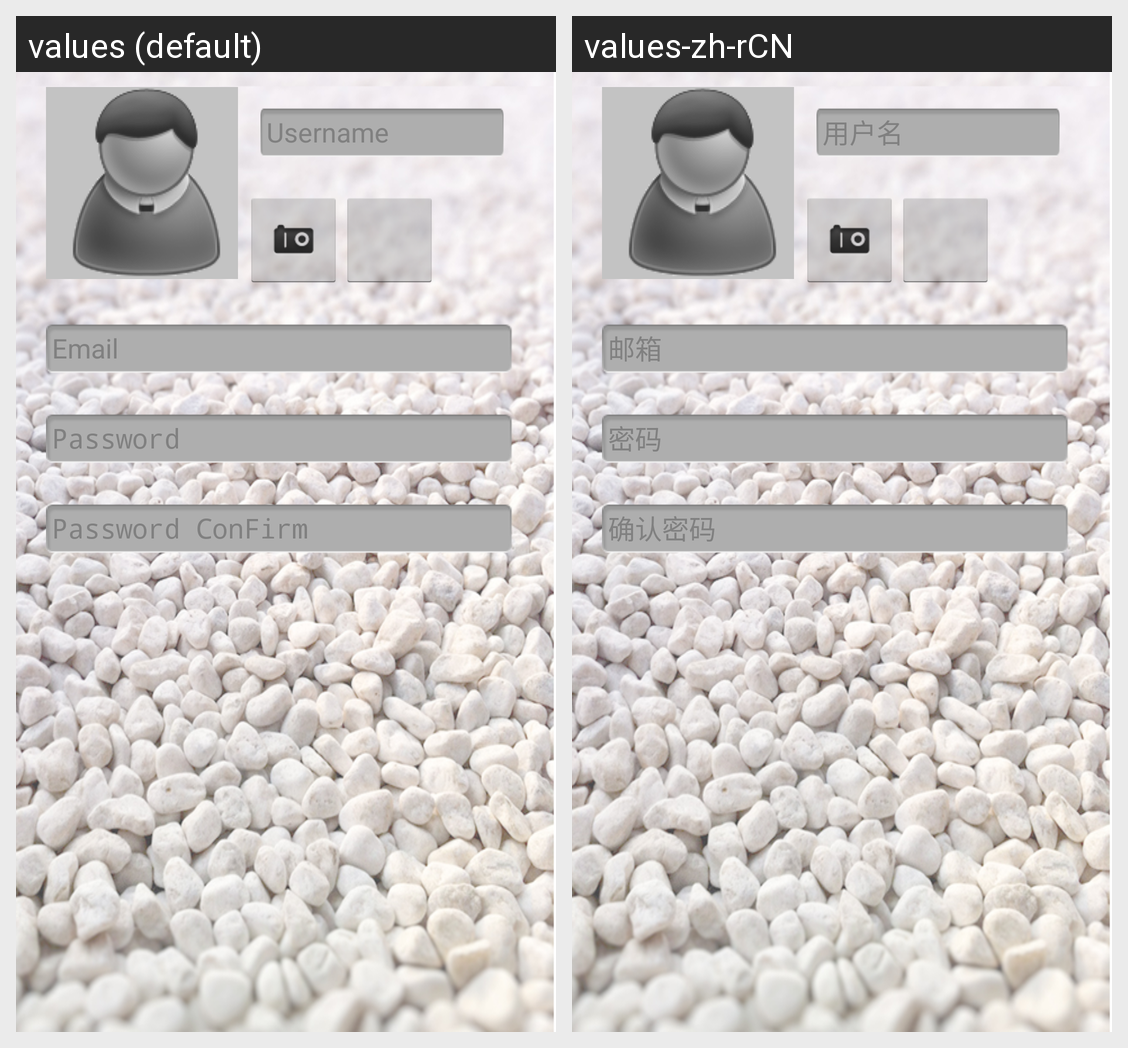

This grid shows one Android layout under two languages. Give, for every string resource on the screen, its name, the default text and each shown locale's text.
Android screen res/layout/activity_register.xml rendered under 2 locales, left to right: values (default), values-zh-rCN. Device: Nexus 5 (rendered at 1080×1920; each locale shown at half size, 540×960, under a caption strip naming it); theme AppTheme.
Strings drawn on this screen, with the default value and each locale's value (text and hints the layout hard-codes, and strings that could not be matched under every locale, appear in the picture but are not listed):

username
  values: Username
  values-zh-rCN: 用户名

email
  values: Email
  values-zh-rCN: 邮箱

password
  values: Password
  values-zh-rCN: 密码

password_confirm
  values: Password ConFirm
  values-zh-rCN: 确认密码
